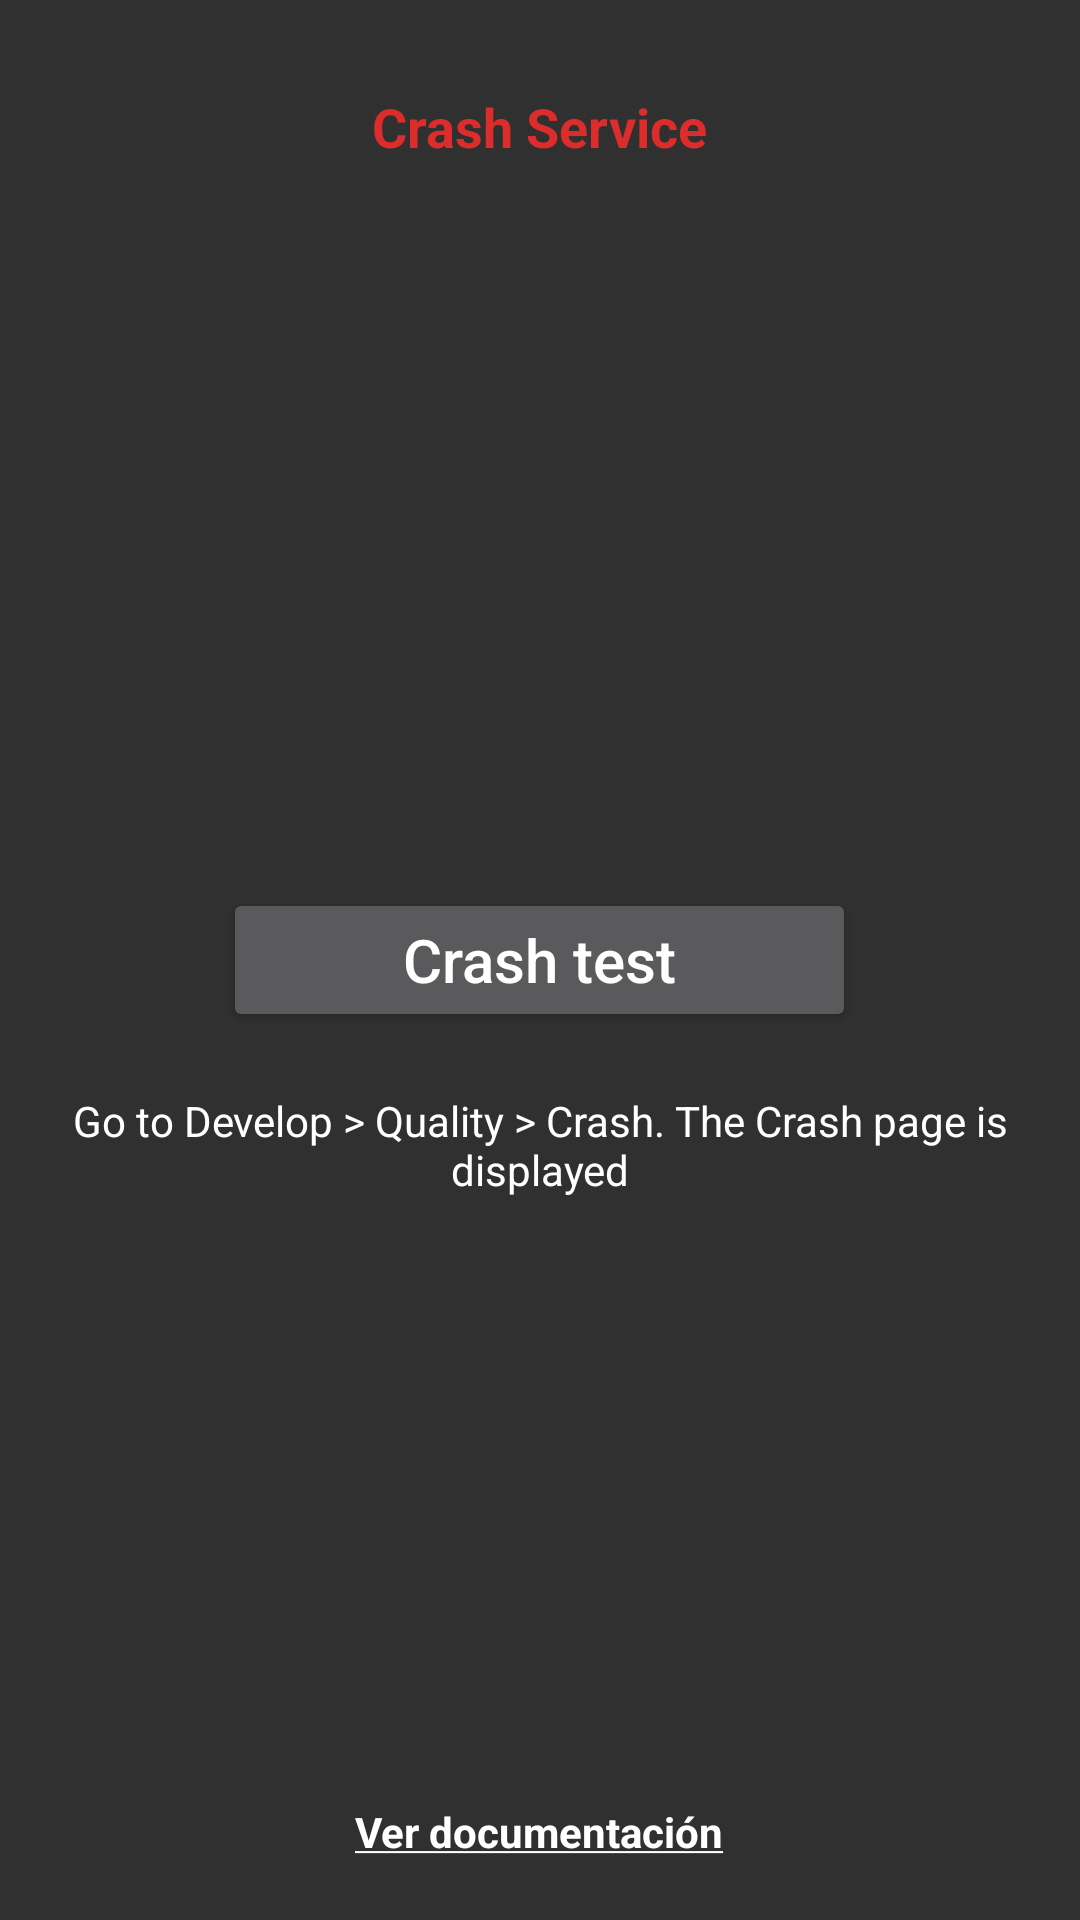

Here is an Android app screen rendered from its layout file. Give the layout XML and the strings, colors and styles it references.
<!-- AndroidManifest.xml: application theme AppTheme -->
<!-- res/layout/activity_crash_service.xml -->
<?xml version="1.0" encoding="utf-8"?>
<RelativeLayout
    xmlns:android="http://schemas.android.com/apk/res/android"
    xmlns:app="http://schemas.android.com/apk/res-auto"
    xmlns:tools="http://schemas.android.com/tools"
    android:layout_width="match_parent"
    android:layout_height="match_parent"
    tools:context=".crashservice.CrashServiceActivity">
    <TextView
        android:textSize="18sp"
        android:textStyle="bold"
        android:textColor="@color/colorPrimary"
        android:layout_marginTop="30dp"
        android:layout_centerHorizontal="true"
        android:layout_width="wrap_content"
        android:layout_height="wrap_content"
        android:text="@string/crash_service" />
    <Button
        android:textSize="20sp"
        android:paddingStart="60dp"
        android:paddingEnd="60dp"
        android:textAllCaps="false"
        android:text="@string/crash_test"
        android:textColor="@color/blanco"
        android:id="@+id/btn_crash_test"
        android:layout_centerInParent="true"
        android:onClick="onCrashTest"
        android:layout_width="wrap_content"
        android:layout_height="wrap_content"/>
    <TextView
        android:gravity="center"
        android:layout_margin="20dp"
        android:text="@string/go_to_develop_quality_crash"
        android:textColor="@color/blanco"
        android:layout_centerHorizontal="true"
        android:layout_below="@+id/btn_crash_test"
        android:id="@+id/tv_token"
        android:layout_width="wrap_content"
        android:layout_height="wrap_content"/>
    <TextView
        android:onClick="onGoDocumentation"
        android:textStyle="bold"
        android:layout_marginBottom="20dp"
        android:layout_centerHorizontal="true"
        android:layout_alignParentBottom="true"
        android:text="@string/ver_documentaci_n"
        android:textColor="@color/blanco"
        android:layout_marginStart="20dp"
        android:layout_marginEnd="20dp"
        android:gravity="center"
        android:layout_width="wrap_content"
        android:layout_height="wrap_content"/>
</RelativeLayout>
<!-- resources referenced by this layout -->
<resources>
  <color name="blanco">#FFFFFF</color>
  <color name="colorPrimary">#DD2C2C</color>
  <string name="crash_service">Crash Service</string>
  <string name="crash_test">Crash test</string>
  <string name="go_to_develop_quality_crash">Go to Develop &gt; Quality &gt; Crash. The Crash page is displayed</string>
  <string name="ver_documentaci_n"><u>Ver documentación</u></string>
  <style name="AppTheme" parent="Theme.AppCompat.NoActionBar">
          
          <item name="colorPrimary">@color/colorPrimary</item>
          <item name="colorPrimaryDark">@color/colorPrimaryDark</item>
          <item name="colorAccent">@color/colorAccent</item>
      </style>
  <color name="colorPrimaryDark">#CF152D</color>
  <color name="colorAccent">#3700B3</color>
</resources>
